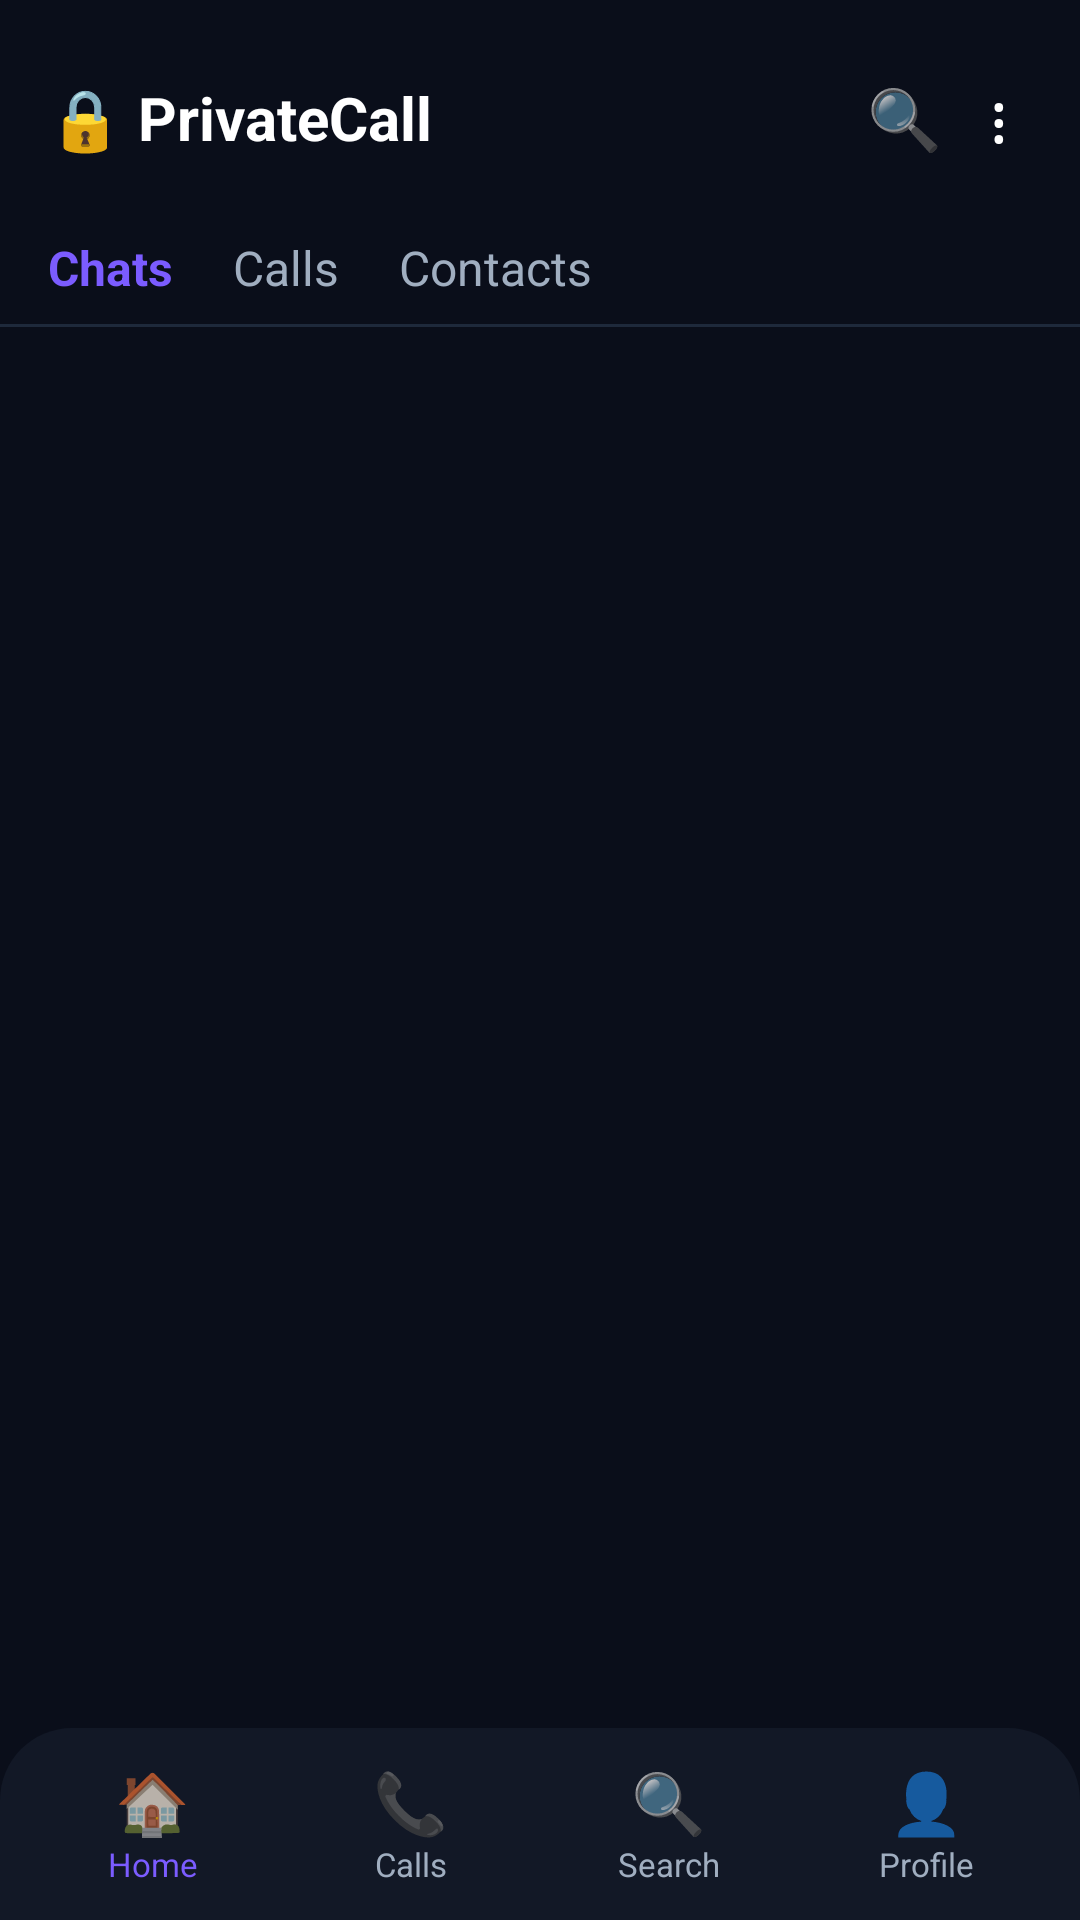

This screen was rendered from an Android layout file. Write that file and the resources it references.
<!-- AndroidManifest.xml: application theme AppTheme -->
<!-- res/layout/activity_home.xml -->
<?xml version="1.0" encoding="utf-8"?>
<LinearLayout xmlns:android="http://schemas.android.com/apk/res/android"
    android:layout_width="match_parent"
    android:layout_height="match_parent"
    android:orientation="vertical"
    android:background="#0A0E1A">

    
    <LinearLayout
        android:layout_width="match_parent"
        android:layout_height="wrap_content"
        android:orientation="horizontal"
        android:gravity="center_vertical"
        android:padding="16dp">

        <TextView
            android:layout_width="0dp"
            android:layout_height="wrap_content"
            android:layout_weight="1"
            android:text="🔒 PrivateCall"
            android:textColor="#FFFFFF"
            android:textSize="20sp"
            android:textStyle="bold" />

        <TextView
            android:layout_width="wrap_content"
            android:layout_height="wrap_content"
            android:text="🔍"
            android:textSize="20sp"
            android:padding="8dp" />

        <TextView
            android:layout_width="wrap_content"
            android:layout_height="wrap_content"
            android:text="⋮"
            android:textSize="22sp"
            android:padding="8dp"
            android:textColor="#FFFFFF" />
    </LinearLayout>

    
    <LinearLayout
        android:layout_width="match_parent"
        android:layout_height="wrap_content"
        android:orientation="horizontal"
        android:paddingHorizontal="16dp"
        android:paddingBottom="8dp">

        <TextView
            android:id="@+id/tabChats"
            android:layout_width="wrap_content"
            android:layout_height="wrap_content"
            android:text="Chats"
            android:textColor="#7B5CFF"
            android:textSize="16sp"
            android:textStyle="bold"
            android:paddingEnd="20dp" />

        <TextView
            android:id="@+id/tabCalls"
            android:layout_width="wrap_content"
            android:layout_height="wrap_content"
            android:text="Calls"
            android:textColor="#A0AEC0"
            android:textSize="16sp"
            android:paddingEnd="20dp" />

        <TextView
            android:id="@+id/tabContacts"
            android:layout_width="wrap_content"
            android:layout_height="wrap_content"
            android:text="Contacts"
            android:textColor="#A0AEC0"
            android:textSize="16sp" />
    </LinearLayout>

    <View
        android:layout_width="match_parent"
        android:layout_height="1dp"
        android:background="#1E293B" />

    
    <androidx.recyclerview.widget.RecyclerView
        android:id="@+id/recyclerChats"
        android:layout_width="match_parent"
        android:layout_height="0dp"
        android:layout_weight="1"
        android:paddingTop="8dp"
        android:clipToPadding="false" />

    
    <LinearLayout
        android:layout_width="match_parent"
        android:layout_height="64dp"
        android:orientation="horizontal"
        android:background="@drawable/bg_bottom_nav"
        android:gravity="center"
        android:paddingHorizontal="8dp">

        <LinearLayout
            android:id="@+id/navHome"
            android:layout_width="0dp"
            android:layout_height="match_parent"
            android:layout_weight="1"
            android:gravity="center"
            android:orientation="vertical">
            <TextView android:layout_width="wrap_content" android:layout_height="wrap_content" android:text="🏠" android:textSize="20sp"/>
            <TextView android:layout_width="wrap_content" android:layout_height="wrap_content" android:text="Home" android:textColor="#7B5CFF" android:textSize="11sp"/>
        </LinearLayout>

        <LinearLayout
            android:id="@+id/navCalls"
            android:layout_width="0dp"
            android:layout_height="match_parent"
            android:layout_weight="1"
            android:gravity="center"
            android:orientation="vertical">
            <TextView android:layout_width="wrap_content" android:layout_height="wrap_content" android:text="📞" android:textSize="20sp"/>
            <TextView android:layout_width="wrap_content" android:layout_height="wrap_content" android:text="Calls" android:textColor="#A0AEC0" android:textSize="11sp"/>
        </LinearLayout>

        <LinearLayout
            android:id="@+id/navSearch"
            android:layout_width="0dp"
            android:layout_height="match_parent"
            android:layout_weight="1"
            android:gravity="center"
            android:orientation="vertical">
            <TextView android:layout_width="wrap_content" android:layout_height="wrap_content" android:text="🔍" android:textSize="20sp"/>
            <TextView android:layout_width="wrap_content" android:layout_height="wrap_content" android:text="Search" android:textColor="#A0AEC0" android:textSize="11sp"/>
        </LinearLayout>

        <LinearLayout
            android:id="@+id/navProfile"
            android:layout_width="0dp"
            android:layout_height="match_parent"
            android:layout_weight="1"
            android:gravity="center"
            android:orientation="vertical">
            <TextView android:layout_width="wrap_content" android:layout_height="wrap_content" android:text="👤" android:textSize="20sp"/>
            <TextView android:layout_width="wrap_content" android:layout_height="wrap_content" android:text="Profile" android:textColor="#A0AEC0" android:textSize="11sp"/>
        </LinearLayout>
    </LinearLayout>
</LinearLayout>
<!-- resources referenced by this layout -->
<resources>
  <!-- drawable bg_bottom_nav (drawable) -->
  <?xml version="1.0" encoding="utf-8"?>
  <shape xmlns:android="http://schemas.android.com/apk/res/android" android:shape="rectangle">
      <solid android:color="#121826"/>
      <corners android:topLeftRadius="24dp" android:topRightRadius="24dp"/>
  </shape>
  <style name="AppTheme" parent="@android:style/Theme.Material.NoActionBar">
          <item name="android:fontFamily">sans-serif</item>
          <item name="android:colorAccent">#7B5CFF</item>
          <item name="android:navigationBarColor">#0A0E1A</item>
          <item name="android:statusBarColor">#0A0E1A</item>
          <item name="android:windowLightStatusBar">false</item>
          <item name="android:windowBackground">#0A0E1A</item>
          <item name="android:textColorPrimary">#FFFFFF</item>
          <item name="android:textColorSecondary">#A0AEC0</item>
      </style>
</resources>
